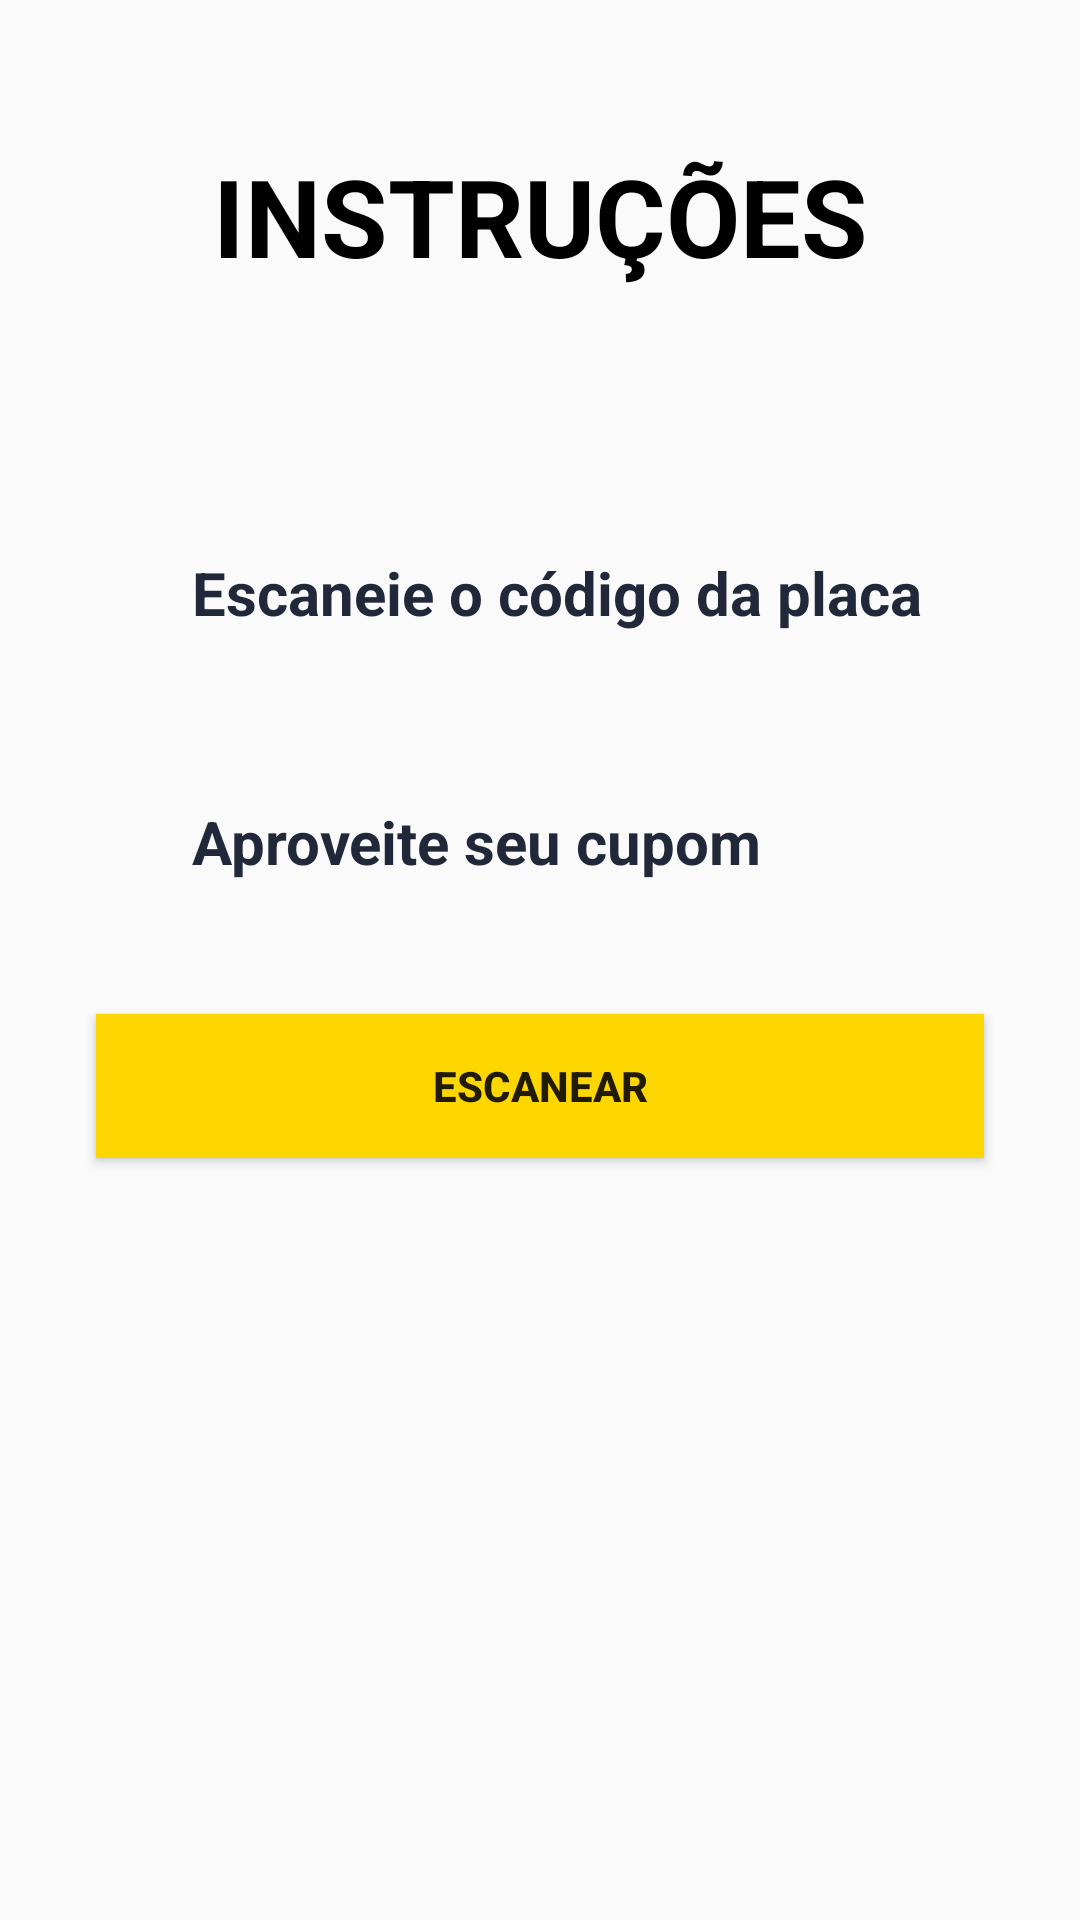

Here is an Android app screen rendered from its layout file. Give the layout XML and the strings, colors and styles it references.
<!-- AndroidManifest.xml: application theme AppTheme -->
<!-- res/layout/fragment_anunciar.xml -->
<?xml version="1.0" encoding="utf-8"?>
<RelativeLayout xmlns:android="http://schemas.android.com/apk/res/android"
    xmlns:app="http://schemas.android.com/apk/res-auto"
    xmlns:tools="http://schemas.android.com/tools"
    android:layout_width="match_parent" android:layout_height="match_parent">

    <android.support.constraint.ConstraintLayout
        android:layout_width="match_parent"
        android:layout_height="match_parent"
        android:layout_alignParentStart="true"
        android:layout_alignParentTop="true"
        android:layout_marginStart="0dp"
        android:layout_marginTop="0dp">

        <TextView
            android:id="@+id/textView18"
            android:layout_width="wrap_content"
            android:layout_height="wrap_content"
            android:layout_alignParentBottom="true"
            android:layout_marginEnd="8dp"
            android:layout_marginRight="8dp"
            android:layout_marginTop="56dp"
            android:text="Aproveite seu cupom"
            android:textColor="@color/azulescuro"
            android:textSize="20sp"
            android:textStyle="bold"
            app:layout_constraintEnd_toEndOf="parent"
            app:layout_constraintHorizontal_bias="0.0"
            app:layout_constraintStart_toEndOf="@+id/imageView11"
            app:layout_constraintTop_toBottomOf="@+id/textView16" />

        <TextView
            android:id="@+id/textView16"
            android:layout_width="wrap_content"
            android:layout_height="wrap_content"
            android:layout_alignParentTop="true"
            android:layout_marginEnd="16dp"
            android:layout_marginRight="16dp"
            android:layout_marginTop="72dp"
            android:layout_toEndOf="@+id/imageView7"
            android:text="Escaneie o código da placa"
            android:textColor="@color/azulescuro"
            android:textSize="20sp"
            android:textStyle="bold"
            app:layout_constraintEnd_toEndOf="parent"
            app:layout_constraintHorizontal_bias="0.0"
            app:layout_constraintStart_toEndOf="@+id/imageView15"
            app:layout_constraintTop_toBottomOf="@+id/nomeEmp4" />

        <ImageView
            android:id="@+id/imageView11"
            android:layout_width="64dp"
            android:layout_height="61dp"
            android:layout_alignParentTop="true"
            android:layout_alignStart="@+id/nomeEmp4"
            android:layout_marginTop="24dp"
            app:layout_constraintStart_toStartOf="parent"
            app:layout_constraintTop_toBottomOf="@+id/imageView15"
            app:srcCompat="@drawable/instruc" />

        <ImageView
            android:id="@+id/imageView15"
            android:layout_width="64dp"
            android:layout_height="61dp"
            android:layout_alignParentTop="true"
            android:layout_alignStart="@+id/nomeEmp4"
            android:layout_marginTop="56dp"
            app:layout_constraintStart_toStartOf="parent"
            app:layout_constraintTop_toBottomOf="@+id/nomeEmp4"
            app:srcCompat="@drawable/instruc" />

        <TextView
            android:id="@+id/nomeEmp4"
            android:layout_width="319dp"
            android:layout_height="80dp"
            android:layout_alignParentTop="true"
            android:layout_centerHorizontal="true"
            android:layout_marginEnd="8dp"
            android:layout_marginLeft="8dp"
            android:layout_marginRight="8dp"
            android:layout_marginStart="8dp"
            android:layout_marginTop="32dp"
            android:gravity="center"
            android:text="INSTRUÇÕES"
            android:textColor="@color/primary"
            android:textSize="36dp"
            android:textStyle="bold"
            app:layout_constraintEnd_toEndOf="parent"
            app:layout_constraintHorizontal_bias="0.507"
            app:layout_constraintStart_toStartOf="parent"
            app:layout_constraintTop_toTopOf="parent" />

        <Button
            android:id="@+id/escanear"
            android:layout_width="0dp"
            android:layout_height="wrap_content"
            android:layout_marginStart="32dp"
            android:layout_marginLeft="32dp"
            android:layout_marginTop="24dp"
            android:layout_marginEnd="32dp"
            android:layout_marginRight="32dp"
            android:layout_marginBottom="8dp"
            android:background="@color/aouro"
            android:padding="10dp"
            android:text="Escanear"
            android:textStyle="bold"
            app:layout_constraintBottom_toBottomOf="parent"
            app:layout_constraintEnd_toEndOf="parent"
            app:layout_constraintHorizontal_bias="1.0"
            app:layout_constraintStart_toStartOf="parent"
            app:layout_constraintTop_toBottomOf="@+id/imageView11"
            app:layout_constraintVertical_bias="0.0" />

    </android.support.constraint.ConstraintLayout>

</RelativeLayout>
<!-- resources referenced by this layout -->
<resources>
  <color name="aouro">#ffd700</color>
  <color name="azulescuro">#21283a</color>
  <color name="primary">#000000</color>
  <!-- drawable instruc: png bitmap (drawable, 7082 bytes) -->
  <style name="AppTheme" parent="Theme.AppCompat.Light.NoActionBar">
          
          <item name="colorPrimary">@color/colorPrimary</item>
          <item name="colorPrimaryDark">@color/primary</item>
          <item name="colorAccent">@color/colorAccent</item>
      </style>
  <color name="colorPrimary">#ffffff</color>
  <color name="colorAccent">#ffb80e</color>
</resources>
